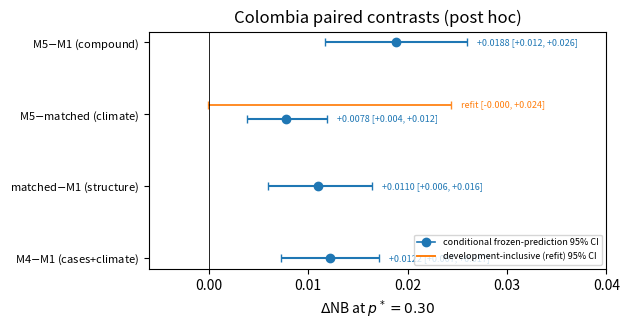

Python code for this plot: (Note: this script raises an exception after producing the figure.)
# Fig8 (Colombia forest) from FROZEN manuscript values; show BOTH the conditional and the
# development-inclusive (refit) interval for the climate-specific matched contrast.
import matplotlib; matplotlib.use('Agg'); import matplotlib.pyplot as plt
FIG="/home/mpcrlab/srilanka-dengue-ews-calibration/manuscript/paper1_validity_corrected_candidate/Fig8.pdf"
# (label, point, cond_lo, cond_hi, refit_lo, refit_hi or None)
rows=[("M4$-$M1 (cases+climate)", 0.0122, 0.0073, 0.0171, None, None),
      ("matched$-$M1 (structure)",0.0110, 0.0060, 0.0164, None, None),
      ("M5$-$matched (climate)",  0.0078, 0.0039, 0.0119, -0.0001, 0.0244),
      ("M5$-$M1 (compound)",      0.0188, 0.0117, 0.0260, None, None)]
fig,ax=plt.subplots(figsize=(6.4,3.4))
for i,(lab,pt,clo,chi,rlo,rhi) in enumerate(rows):
    if rlo is not None:  # development-inclusive interval (wider, light, drawn first/behind)
        ax.errorbar(pt,i+0.13,xerr=[[pt-rlo],[rhi-pt]],fmt='none',ecolor='C1',elinewidth=1.4,capsize=3,alpha=0.9)
        ax.text(rhi+0.001,i+0.13,f"refit [{rlo:+.3f}, {rhi:+.3f}]",va='center',fontsize=6.5,color='C1')
    ax.errorbar(pt,i-0.06 if rlo is not None else i,xerr=[[pt-clo],[chi-pt]],fmt='o',capsize=3,color='C0')
    ax.text(chi+0.001,i-0.06 if rlo is not None else i,f"{pt:+.4f} [{clo:+.3f}, {chi:+.3f}]",va='center',fontsize=6.5,color='C0')
ax.axvline(0,color='k',lw=.6); ax.set_yticks(range(len(rows))); ax.set_yticklabels([r[0] for r in rows],fontsize=8)
ax.set_xlabel(r"$\Delta$NB at $p^*=0.30$"); ax.set_title("Colombia paired contrasts (post hoc)"); ax.set_xlim(-0.006,0.040)
# legend
from matplotlib.lines import Line2D
ax.legend(handles=[Line2D([0],[0],color='C0',marker='o',lw=1.2,label='conditional frozen-prediction 95% CI'),
                   Line2D([0],[0],color='C1',lw=1.4,label='development-inclusive (refit) 95% CI')],
          fontsize=6.5, loc='lower right')
plt.tight_layout(); plt.savefig(FIG); plt.close()
print("Fig8 redrawn with conditional + development-inclusive intervals for the climate contrast")
